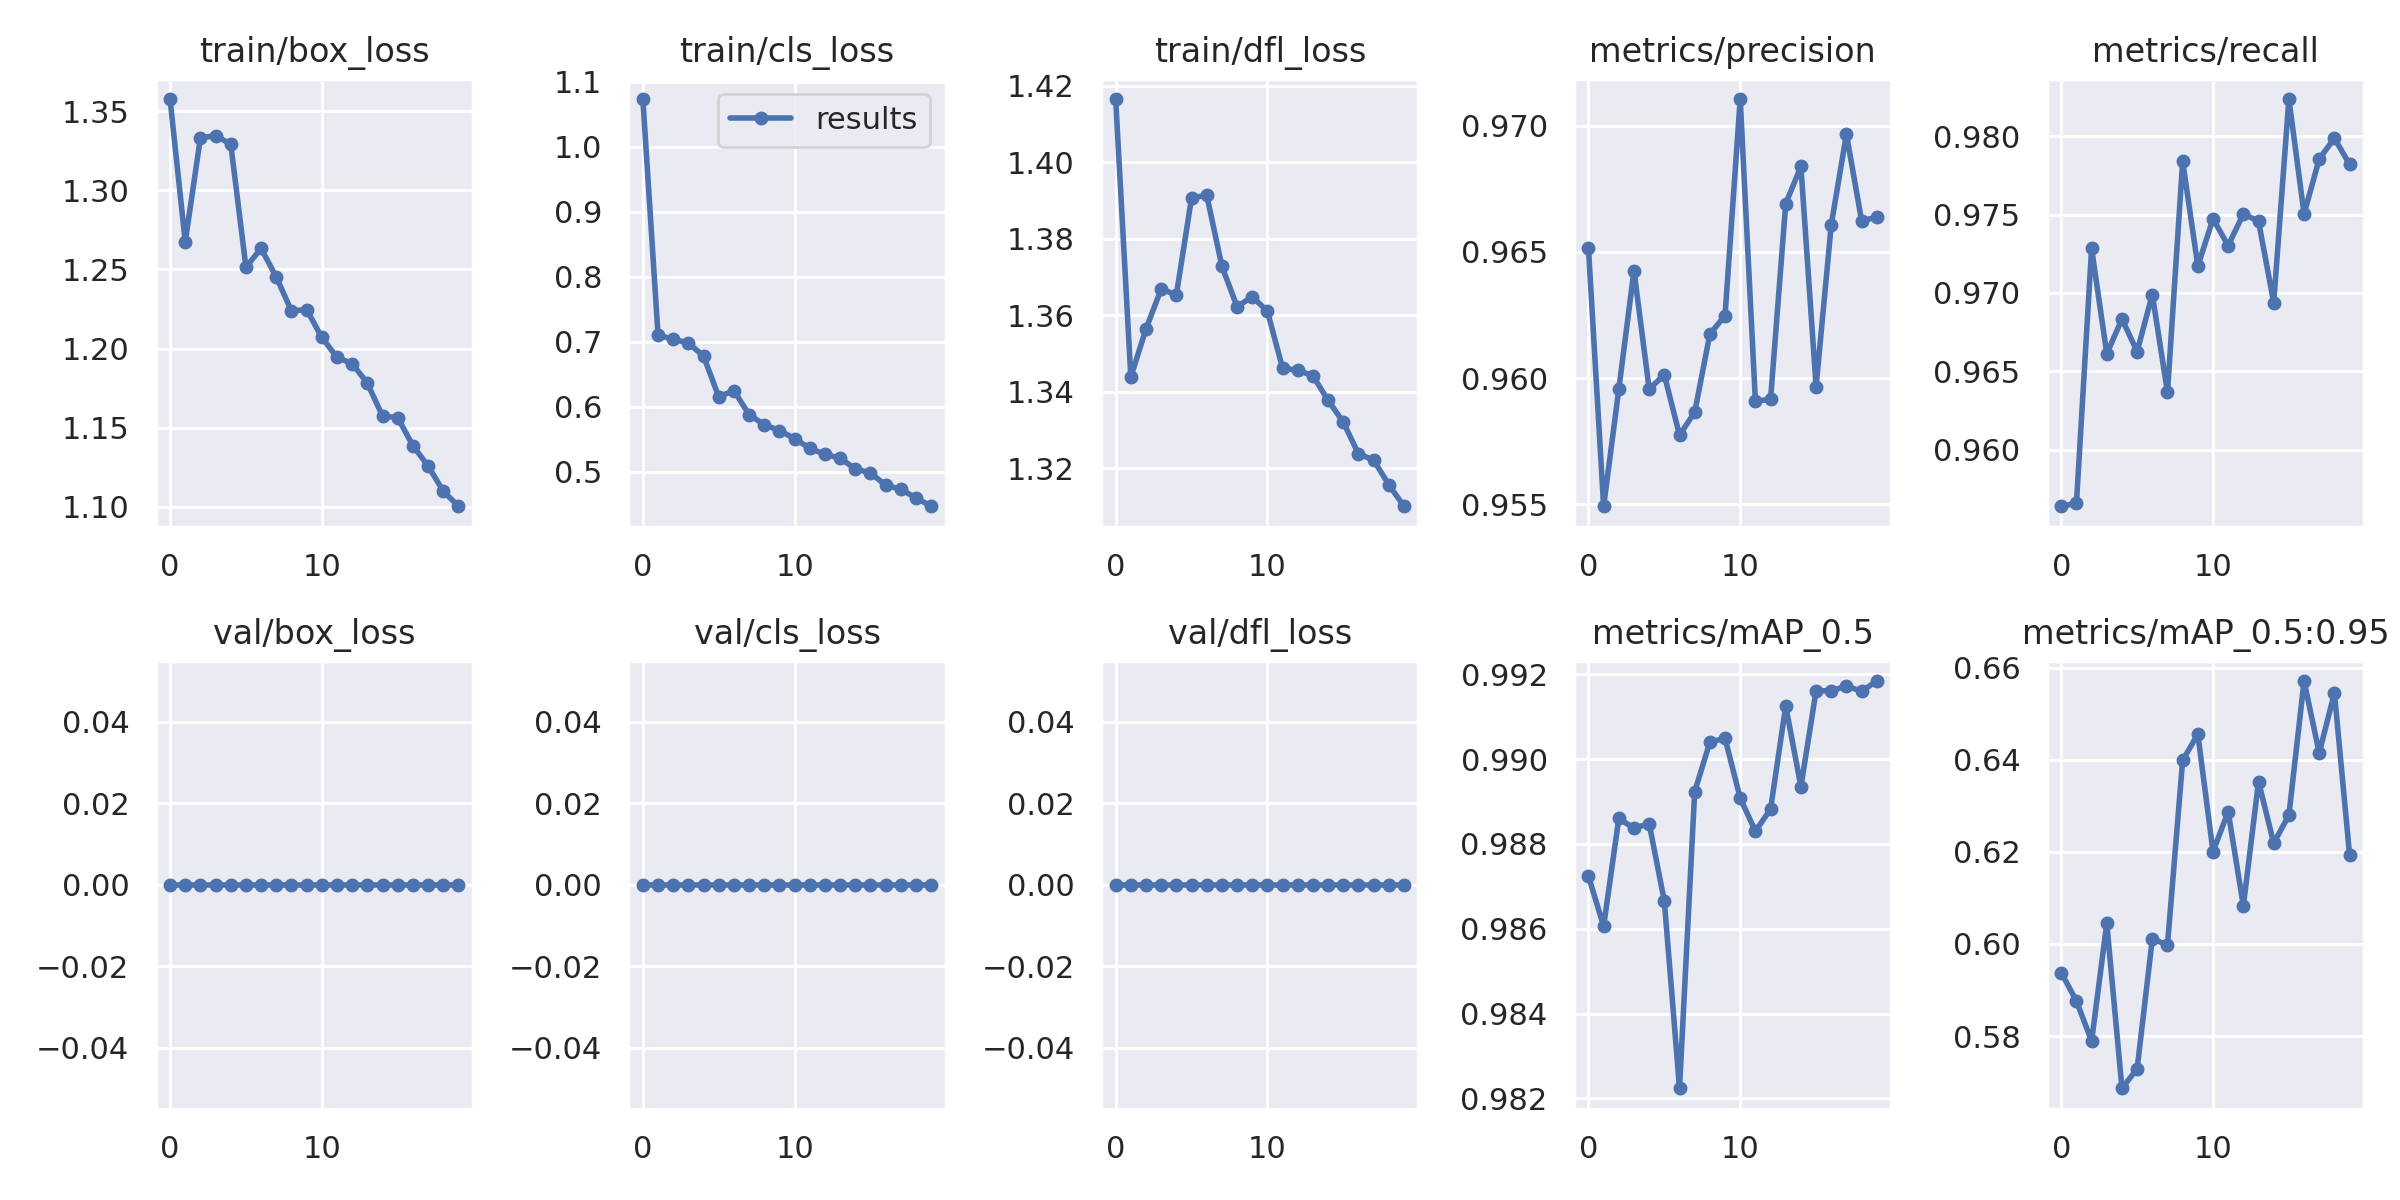

The table this chart was drawn from, first rows:
epoch, train/box_loss, train/cls_loss, train/dfl_loss, metrics/precision, metrics/recall, metrics/mAP_0.5, metrics/mAP_0.5:0.95, val/box_loss, val/cls_loss, val/dfl_loss, x/lr0, x/lr1, x/lr2
0, 1.358, 1.073, 1.417, 0.9651, 0.9564, 0.9872, 0.5938, 0, 0, 0, 0.07006, 0.003327, 0.003327
1, 1.267, 0.7103, 1.344, 0.9549, 0.9566, 0.9861, 0.5876, 0, 0, 0, 0.03973, 0.00633, 0.00633
2, 1.333, 0.7039, 1.356, 0.9596, 0.9728, 0.9886, 0.5789, 0, 0, 0, 0.009071, 0.009004, 0.009004
3, 1.335, 0.6979, 1.367, 0.9643, 0.9661, 0.9884, 0.6045, 0, 0, 0, 0.008515, 0.008515, 0.008515
4, 1.329, 0.678, 1.365, 0.9596, 0.9683, 0.9885, 0.5686, 0, 0, 0, 0.008515, 0.008515, 0.008515
5, 1.252, 0.6153, 1.391, 0.9601, 0.9663, 0.9867, 0.5729, 0, 0, 0, 0.00802, 0.00802, 0.00802
6, 1.263, 0.625, 1.391, 0.9577, 0.9699, 0.9822, 0.6011, 0, 0, 0, 0.007525, 0.007525, 0.007525
7, 1.245, 0.588, 1.373, 0.9587, 0.9637, 0.9892, 0.5998, 0, 0, 0, 0.00703, 0.00703, 0.00703
8, 1.224, 0.5724, 1.362, 0.9617, 0.9784, 0.9904, 0.6399, 0, 0, 0, 0.006535, 0.006535, 0.006535
9, 1.225, 0.5634, 1.365, 0.9625, 0.9717, 0.9905, 0.6456, 0, 0, 0, 0.00604, 0.00604, 0.00604
10, 1.207, 0.5512, 1.361, 0.971, 0.9747, 0.9891, 0.6201, 0, 0, 0, 0.005545, 0.005545, 0.005545
11, 1.194, 0.536, 1.346, 0.9591, 0.973, 0.9883, 0.6287, 0, 0, 0, 0.00505, 0.00505, 0.00505
12, 1.19, 0.5271, 1.346, 0.9592, 0.975, 0.9888, 0.6083, 0, 0, 0, 0.004555, 0.004555, 0.004555
13, 1.178, 0.5207, 1.344, 0.9669, 0.9746, 0.9912, 0.6353, 0, 0, 0, 0.00406, 0.00406, 0.00406
14, 1.157, 0.5047, 1.338, 0.9684, 0.9694, 0.9893, 0.6219, 0, 0, 0, 0.003565, 0.003565, 0.003565
15, 1.156, 0.4981, 1.332, 0.9597, 0.9824, 0.9916, 0.628, 0, 0, 0, 0.00307, 0.00307, 0.00307
16, 1.139, 0.4796, 1.324, 0.9661, 0.975, 0.9916, 0.6571, 0, 0, 0, 0.002575, 0.002575, 0.002575
17, 1.126, 0.4729, 1.322, 0.9697, 0.9785, 0.9917, 0.6415, 0, 0, 0, 0.00208, 0.00208, 0.00208
18, 1.11, 0.4599, 1.316, 0.9662, 0.9799, 0.9916, 0.6546, 0, 0, 0, 0.001585, 0.001585, 0.001585
19, 1.1, 0.4471, 1.31, 0.9664, 0.9782, 0.9918, 0.6193, 0, 0, 0, 0.00109, 0.00109, 0.00109
